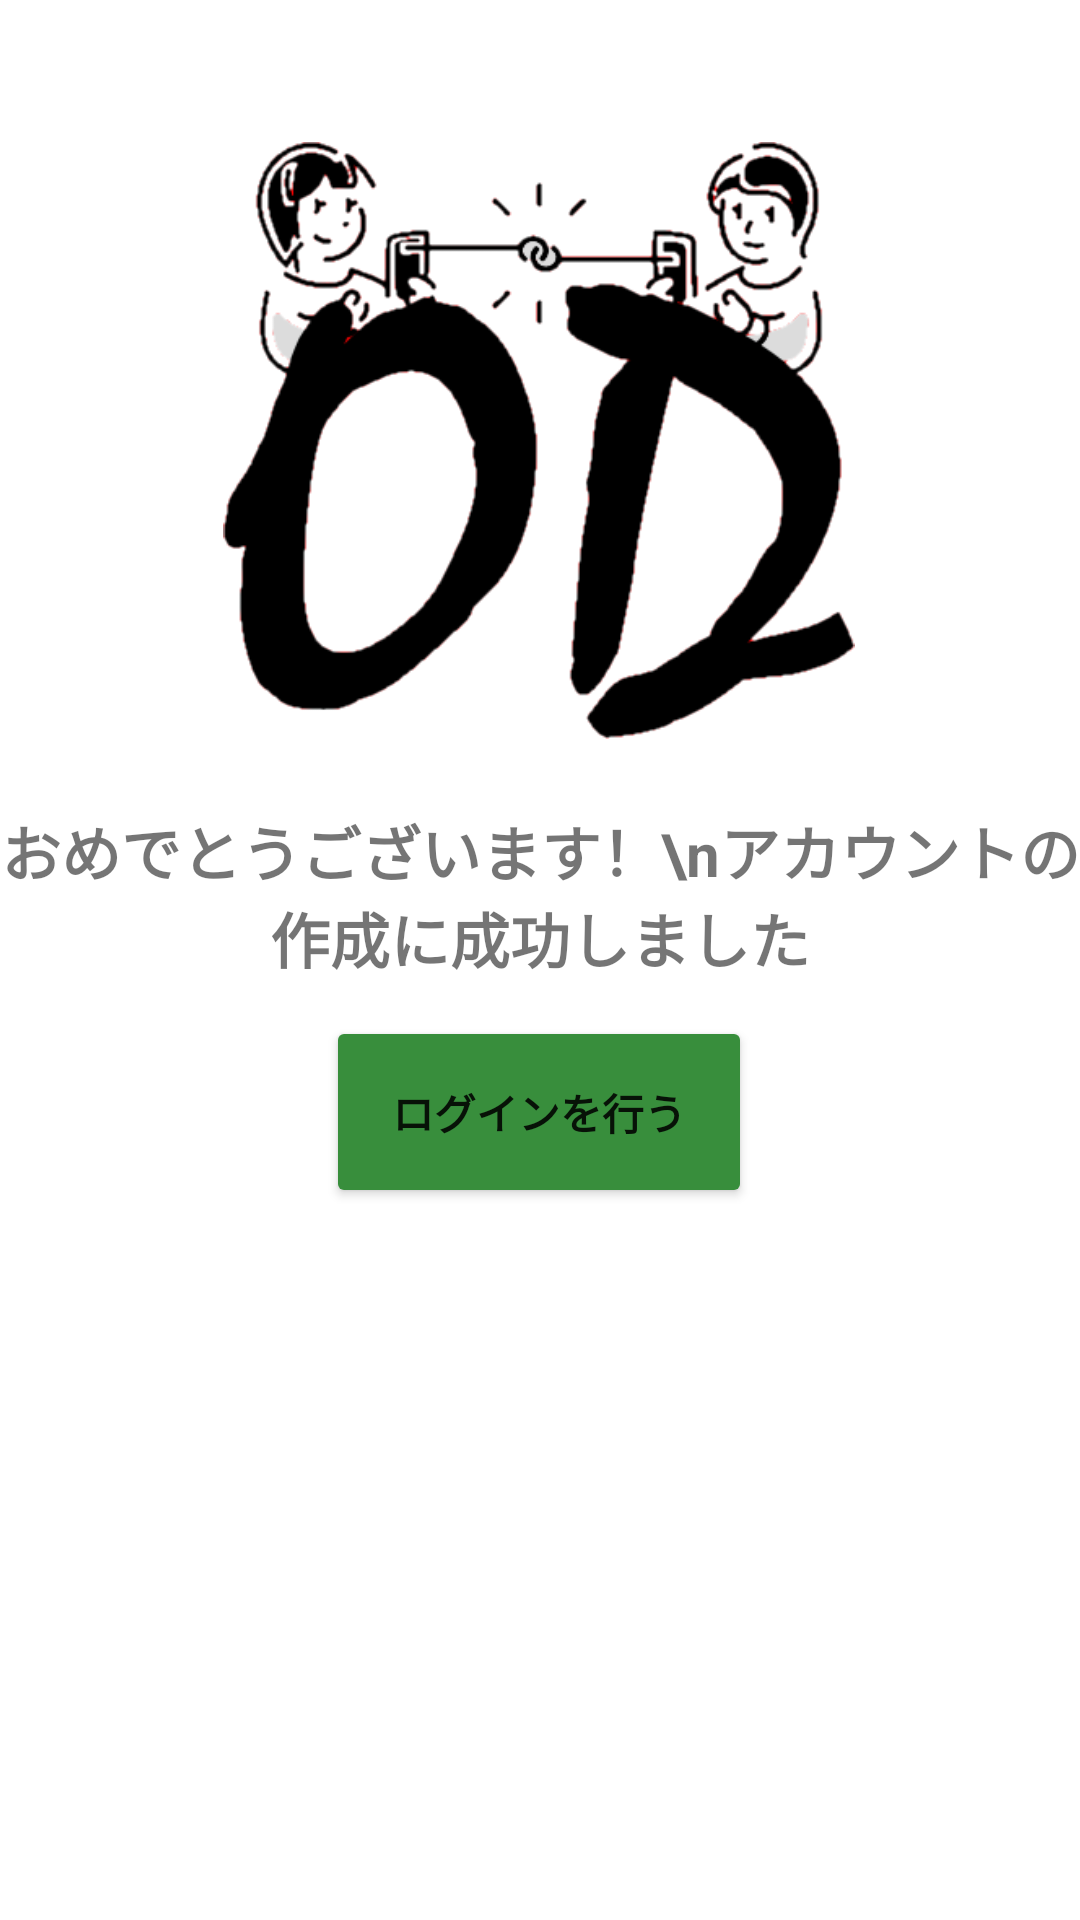

Reconstruct the res/layout file that produces this screen, plus the resources it refers to.
<!-- AndroidManifest.xml: application theme Theme.Oldiary -->
<!-- res/layout/activity_success.xml -->
<?xml version="1.0" encoding="utf-8"?>
<androidx.constraintlayout.widget.ConstraintLayout xmlns:android="http://schemas.android.com/apk/res/android"
    xmlns:app="http://schemas.android.com/apk/res-auto"
    xmlns:tools="http://schemas.android.com/tools"
    android:layout_width="match_parent"
    android:layout_height="match_parent"
    tools:context=".SuccessActivity">

    <ImageView
        android:id="@+id/icon"
        android:layout_width="232dp"
        android:layout_height="199dp"
        app:layout_constraintBottom_toBottomOf="parent"
        app:layout_constraintEnd_toEndOf="parent"
        app:layout_constraintHorizontal_bias="0.497"
        app:layout_constraintStart_toStartOf="parent"
        app:layout_constraintTop_toTopOf="parent"
        app:layout_constraintVertical_bias="0.107"
        app:srcCompat="@drawable/od_logo" />

    <TextView
        android:id="@+id/congrats_text"
        android:layout_width="wrap_content"
        android:layout_height="wrap_content"
        android:text="おめでとうございます！\nアカウントの作成に成功しました"
        android:textAlignment="center"
        android:textSize="20sp"
        android:textStyle="bold"
        app:layout_constraintBottom_toBottomOf="parent"
        app:layout_constraintEnd_toEndOf="parent"
        app:layout_constraintStart_toStartOf="parent"
        app:layout_constraintTop_toTopOf="parent"
        app:layout_constraintVertical_bias="0.462" />

    <Button
        android:id="@+id/try_login"
        android:layout_width="142dp"
        android:layout_height="64dp"
        android:backgroundTint="#388E3C"
        android:text="ログインを行う"
        android:textStyle="bold"
        app:layout_constraintBottom_toBottomOf="parent"
        app:layout_constraintEnd_toEndOf="parent"
        app:layout_constraintHorizontal_bias="0.498"
        app:layout_constraintStart_toStartOf="parent"
        app:layout_constraintTop_toTopOf="parent"
        app:layout_constraintVertical_bias="0.588" />

    <Button
        android:id="@+id/buttonToRegister"
        android:layout_width="wrap_content"
        android:layout_height="wrap_content"
        android:text="データ送信テストへ"
        android:visibility="gone"
        app:layout_constraintBottom_toBottomOf="parent"
        app:layout_constraintEnd_toEndOf="parent"
        app:layout_constraintHorizontal_bias="0.497"
        app:layout_constraintStart_toStartOf="parent"
        app:layout_constraintTop_toTopOf="parent"
        app:layout_constraintVertical_bias="0.765" />

</androidx.constraintlayout.widget.ConstraintLayout>
<!-- resources referenced by this layout -->
<resources>
  <!-- drawable od_logo: png bitmap (drawable, 24718 bytes) -->
  <style name="Theme.Oldiary" parent="Theme.MaterialComponents.DayNight.NoActionBar">
          
          <item name="colorPrimary">@color/purple_500</item>
          <item name="colorPrimaryVariant">@color/purple_700</item>
          <item name="colorOnPrimary">@color/white</item>
          
          <item name="colorSecondary">@color/teal_200</item>
          <item name="colorSecondaryVariant">@color/teal_700</item>
          <item name="colorOnSecondary">@color/black</item>
          
          <item name="android:statusBarColor">?attr/colorPrimaryVariant</item>
          
          <item name="windowNoTitle">false</item>
          <item name="windowActionBar">true</item>
          <item name="android:windowFullscreen">true</item>
          <item name="android:windowContentOverlay">@null</item>
          <item name="android:soundEffectsEnabled">false</item>   // タップ音OFF
      </style>
  <color name="purple_500">#FF6200EE</color>
  <color name="purple_700">#FF3700B3</color>
  <color name="white">#FFFFFFFF</color>
  <color name="teal_200">#FF03DAC5</color>
  <color name="teal_700">#FF018786</color>
  <color name="black">#FF000000</color>
</resources>
